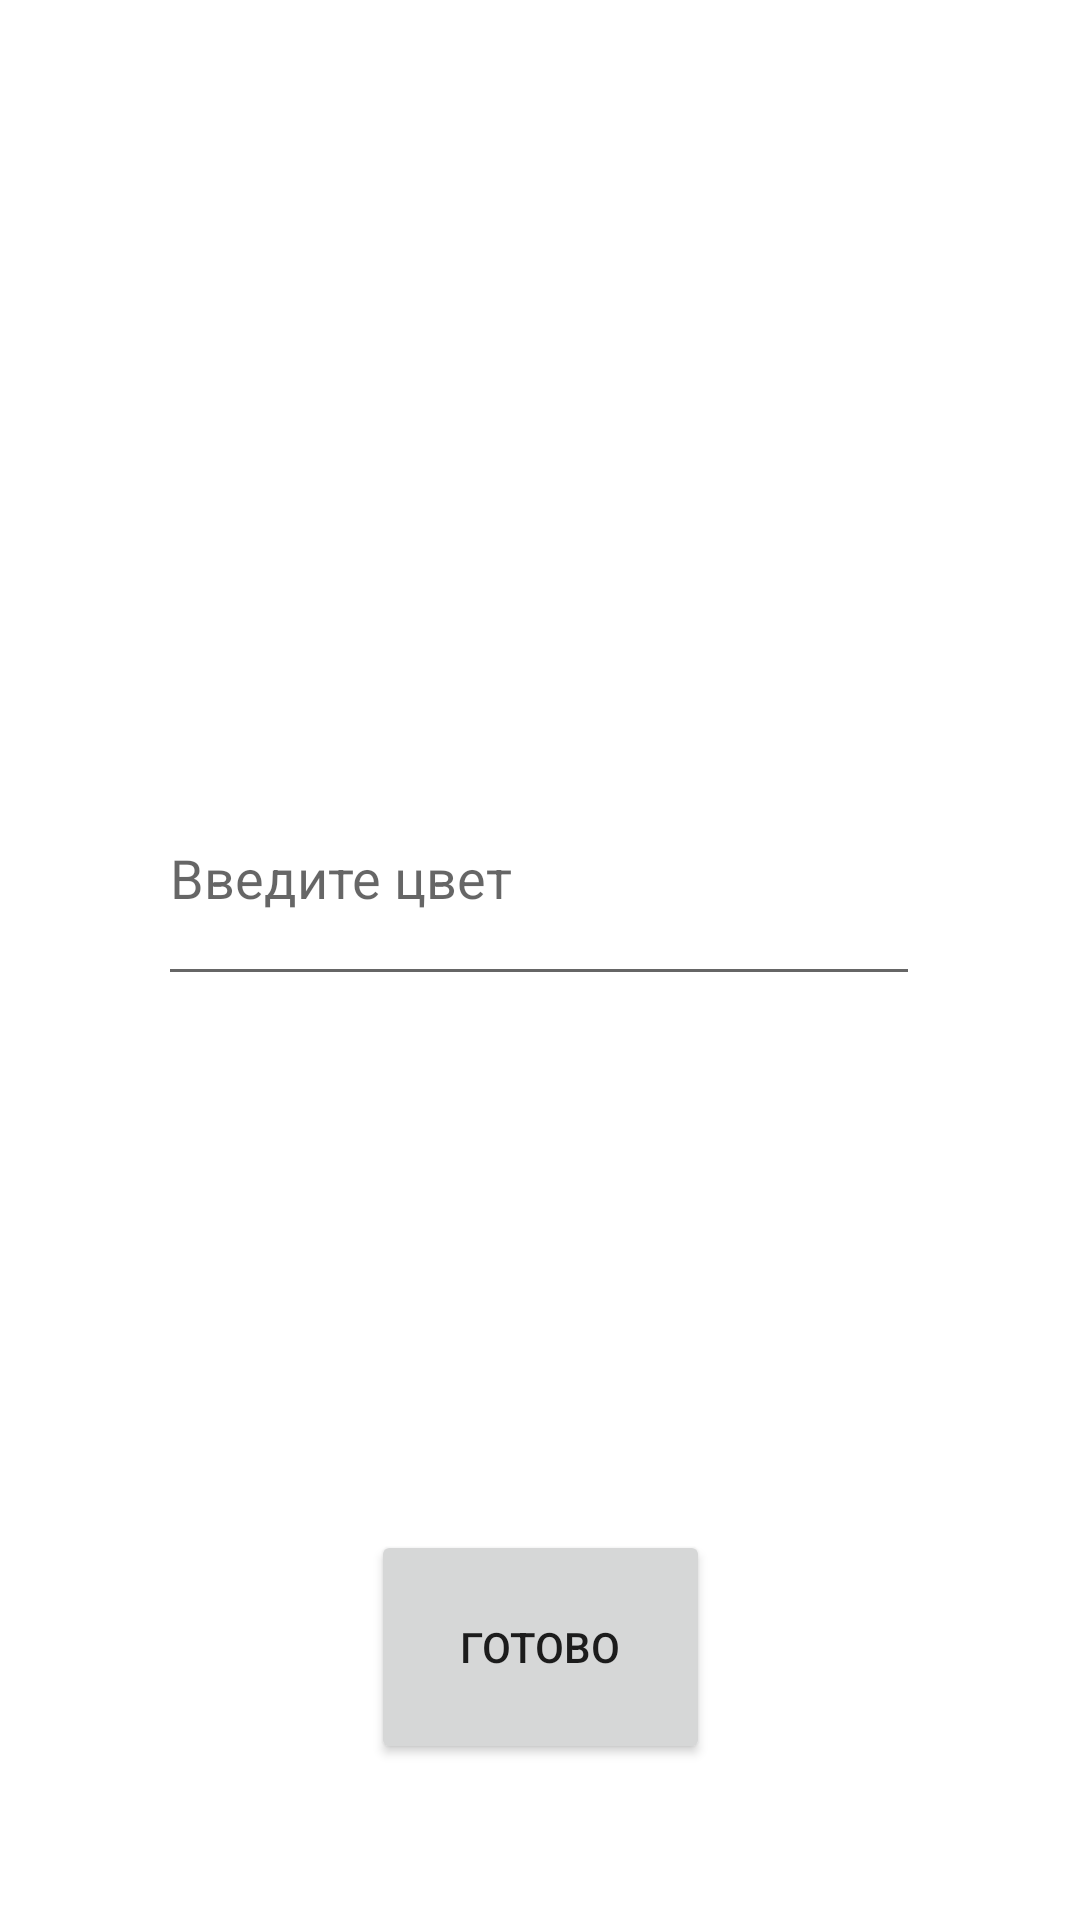

Here is an Android app screen rendered from its layout file. Give the layout XML and the strings, colors and styles it references.
<!-- AndroidManifest.xml: application theme Theme.MelnikMarina_lab1 -->
<!-- res/layout/activity_main.xml -->
<?xml version="1.0" encoding="utf-8"?>
<androidx.constraintlayout.widget.ConstraintLayout xmlns:android="http://schemas.android.com/apk/res/android"
    xmlns:app="http://schemas.android.com/apk/res-auto"
    xmlns:tools="http://schemas.android.com/tools"
    android:layout_width="match_parent"
    android:layout_height="match_parent"
    tools:context=".MainActivity">

    <Button
        android:id="@+id/button_1"
        android:layout_width="113dp"
        android:layout_height="78dp"
        android:layout_marginBottom="52dp"
        android:text="@string/button1"
        app:layout_constraintBottom_toBottomOf="parent"
        app:layout_constraintEnd_toEndOf="parent"
        app:layout_constraintStart_toStartOf="parent" />

    <EditText
        android:id="@+id/text_color"
        android:layout_width="254dp"
        android:layout_height="82dp"
        android:layout_marginTop="250dp"
        android:ems="10"
        android:hint="@string/hint"
        android:inputType="text"
        app:layout_constraintEnd_toEndOf="parent"
        app:layout_constraintHorizontal_bias="0.496"
        app:layout_constraintStart_toStartOf="parent"
        app:layout_constraintTop_toTopOf="parent" />
</androidx.constraintlayout.widget.ConstraintLayout>
<!-- resources referenced by this layout -->
<resources>
  <string name="button1">готово</string>
  <string name="hint">Введите цвет</string>
  <style name="Theme.MelnikMarina_lab1" parent="Theme.MaterialComponents.DayNight.DarkActionBar">
          
          <item name="colorPrimary">@color/purple_500</item>
          <item name="colorPrimaryVariant">@color/purple_700</item>
          <item name="colorOnPrimary">@color/white</item>
          
          <item name="colorSecondary">@color/teal_200</item>
          <item name="colorSecondaryVariant">@color/teal_700</item>
          <item name="colorOnSecondary">@color/black</item>
          
          <item name="android:statusBarColor">?attr/colorPrimaryVariant</item>
          
      </style>
  <!-- not gathered from this repository: default colours our renderer supplied (Android Studio template values) -->
  <color name="purple_500">#FF6200EE</color>
  <color name="purple_700">#FF3700B3</color>
  <color name="teal_200">#FF03DAC5</color>
  <color name="teal_700">#FF018786</color>
  <color name="black">#FF000000</color>
  <color name="white">#FFFFFFFF</color>
</resources>
